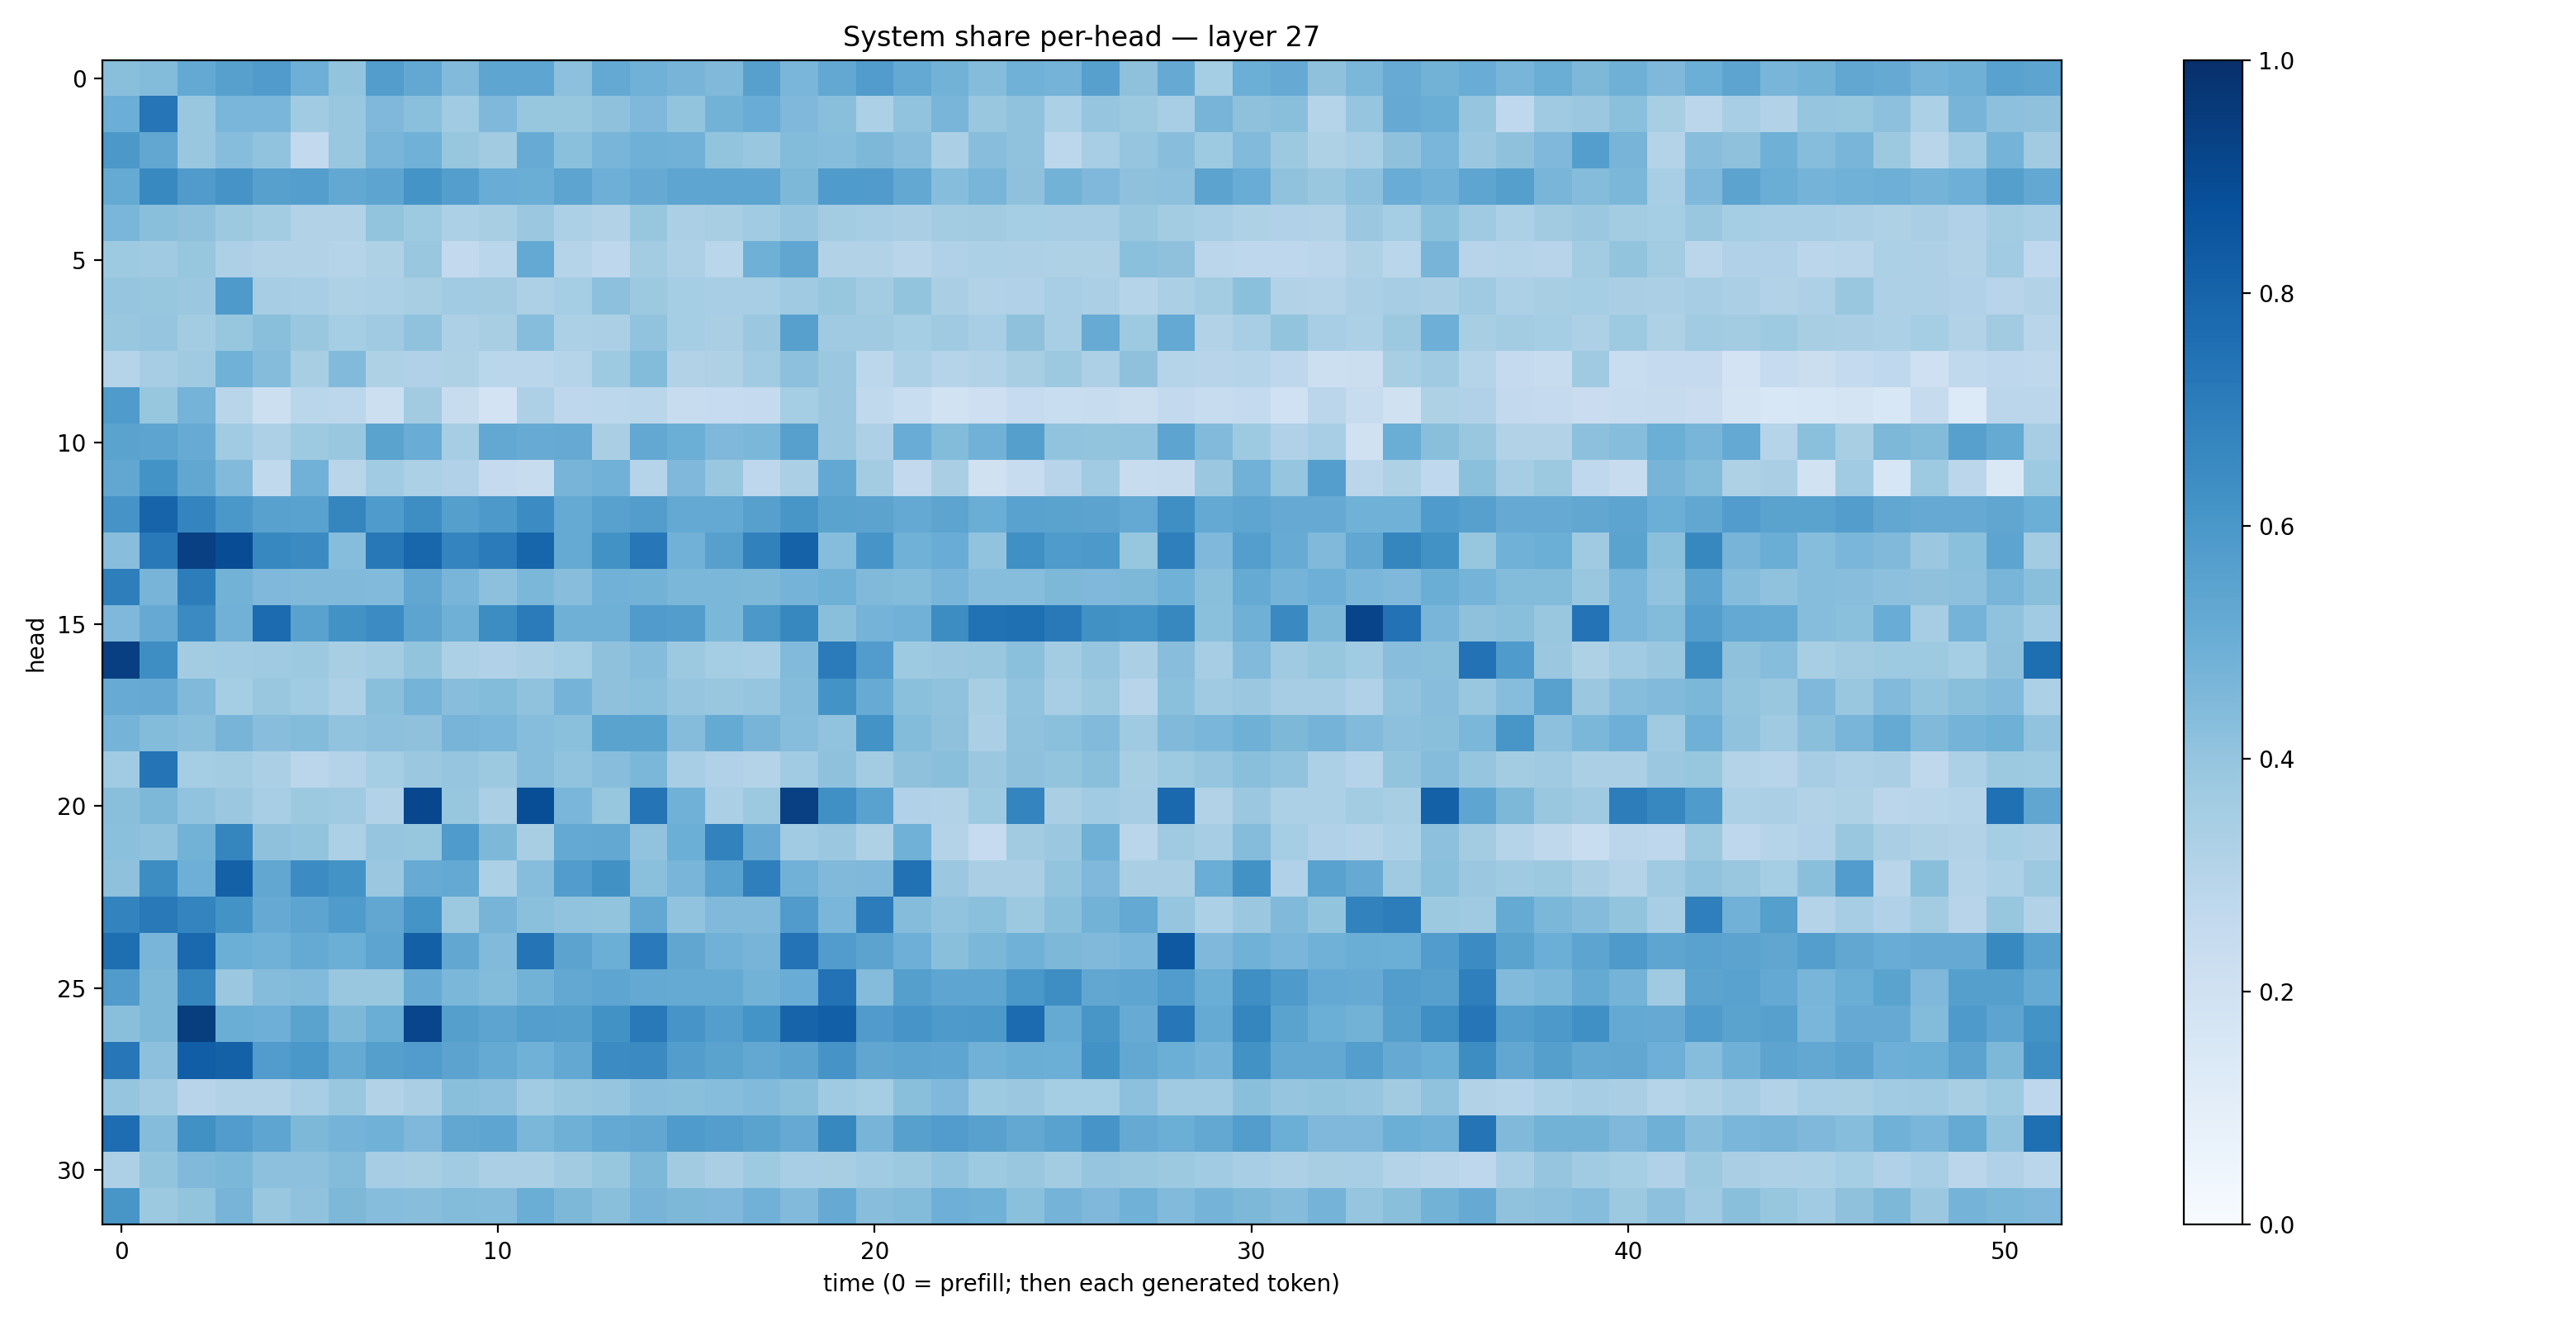

The data file committed next to this chart (first rows):
0.42220667, 0.4404599, 0.5199951, 0.5618923, 0.5798997, 0.49461606, 0.40008137, 0.57143, 0.5235148, 0.44253328, 0.5383356, 0.53887737, 0.4149342, 0.5223566, 0.48800322, 0.470759, 0.44761196, 0.5604261, 0.4631341, 0.5247849, 0.5769673, 0.52097756, 0.47760868, 0.436752
0.4985, 0.7328, 0.384, 0.4633, 0.4644, 0.3637, 0.3873, 0.4521, 0.4213, 0.3648, 0.4514, 0.3943, 0.3945, 0.4133, 0.4527, 0.4005, 0.4791, 0.5053, 0.4501, 0.4246, 0.3317, 0.4041, 0.4651, 0.3831
0.5963, 0.53, 0.3832, 0.4302, 0.4024, 0.2614, 0.3869, 0.4667, 0.486, 0.3915, 0.3633, 0.5087, 0.4192, 0.4657, 0.4913, 0.4843, 0.4016, 0.3881, 0.4384, 0.4313, 0.4557, 0.4279, 0.3327, 0.4263
0.5166, 0.6568, 0.5795, 0.6113, 0.562, 0.567, 0.526, 0.5413, 0.6141, 0.5679, 0.507, 0.5017, 0.5403, 0.4937, 0.5146, 0.5356, 0.5358, 0.537, 0.4546, 0.5836, 0.5783, 0.5268, 0.4314, 0.4671
0.4617, 0.4222, 0.4111, 0.3772, 0.3583, 0.3095, 0.3121, 0.4013, 0.3732, 0.3288, 0.3404, 0.3812, 0.3301, 0.3109, 0.394, 0.3359, 0.3417, 0.3644, 0.3956, 0.3567, 0.3481, 0.3398, 0.3588, 0.3606
0.3742, 0.3706, 0.3944, 0.3276, 0.3098, 0.3098, 0.3036, 0.3232, 0.388, 0.2588, 0.2854, 0.5206, 0.3043, 0.2745, 0.356, 0.3261, 0.2874, 0.4888, 0.5336, 0.316, 0.312, 0.2908, 0.3183, 0.332
0.3962, 0.393, 0.3791, 0.5896, 0.3486, 0.346, 0.3217, 0.3293, 0.342, 0.3662, 0.3616, 0.3275, 0.3544, 0.417, 0.3784, 0.352, 0.3467, 0.3443, 0.3675, 0.3907, 0.3583, 0.3999, 0.3363, 0.3129
0.3867, 0.3958, 0.3582, 0.3936, 0.4222, 0.3836, 0.3525, 0.3702, 0.407, 0.3271, 0.3421, 0.433, 0.332, 0.3356, 0.4034, 0.3533, 0.3386, 0.381, 0.5608, 0.3681, 0.3684, 0.3548, 0.3684, 0.3462
0.3019, 0.3508, 0.3674, 0.4861, 0.434, 0.3418, 0.443, 0.3235, 0.3189, 0.3221, 0.2876, 0.2857, 0.3013, 0.3748, 0.4377, 0.3152, 0.3227, 0.3658, 0.4179, 0.3803, 0.2801, 0.3303, 0.3004, 0.3112
0.5833, 0.3919, 0.473, 0.2914, 0.2187, 0.2862, 0.2791, 0.2149, 0.3605, 0.2351, 0.1834, 0.326, 0.2747, 0.2798, 0.2868, 0.235, 0.2464, 0.2504, 0.3551, 0.3809, 0.2641, 0.2305, 0.1875, 0.2114
0.5499, 0.5416, 0.5106, 0.3637, 0.3262, 0.3715, 0.3861, 0.5492, 0.5042, 0.3481, 0.5268, 0.5099, 0.5153, 0.3373, 0.5242, 0.4983, 0.4495, 0.4577, 0.5598, 0.3805, 0.3255, 0.5069, 0.4404, 0.4818
0.5307, 0.6197, 0.5289, 0.4416, 0.2629, 0.4812, 0.2915, 0.3664, 0.3285, 0.3189, 0.2509, 0.2404, 0.4696, 0.4812, 0.3031, 0.4512, 0.3844, 0.2742, 0.3359, 0.5261, 0.357, 0.2587, 0.3394, 0.1958
0.6132, 0.8007, 0.6733, 0.5984, 0.5559, 0.554, 0.6688, 0.5854, 0.6371, 0.5637, 0.5917, 0.6447, 0.5195, 0.5573, 0.5713, 0.5204, 0.5228, 0.5618, 0.6034, 0.5503, 0.5448, 0.5217, 0.5427, 0.5038
0.4293, 0.7161, 0.9339, 0.8895, 0.6666, 0.6514, 0.4301, 0.7223, 0.7925, 0.6736, 0.7094, 0.7951, 0.5172, 0.6233, 0.7252, 0.4823, 0.5591, 0.6841, 0.8051, 0.4329, 0.6074, 0.4867, 0.5063, 0.4037
0.6989, 0.4692, 0.6992, 0.4777, 0.4502, 0.4457, 0.4479, 0.4434, 0.5306, 0.4656, 0.416, 0.4573, 0.4269, 0.4824, 0.48, 0.4574, 0.4607, 0.4537, 0.4735, 0.4915, 0.4491, 0.4402, 0.4682, 0.432
0.4522, 0.512, 0.6494, 0.4818, 0.7728, 0.5546, 0.6248, 0.6458, 0.5413, 0.4905, 0.6439, 0.7105, 0.4893, 0.4906, 0.5808, 0.5719, 0.4587, 0.5976, 0.6611, 0.4243, 0.4762, 0.4814, 0.6418, 0.7472
0.9383, 0.6405, 0.3586, 0.3634, 0.3694, 0.3775, 0.3426, 0.3581, 0.4001, 0.3317, 0.3175, 0.3346, 0.3532, 0.4135, 0.434, 0.3752, 0.3517, 0.3454, 0.442, 0.708, 0.5766, 0.3717, 0.3819, 0.3887
0.508, 0.5146, 0.4467, 0.3519, 0.3902, 0.3647, 0.3281, 0.4239, 0.4735, 0.4276, 0.4403, 0.4084, 0.4746, 0.4124, 0.4186, 0.3979, 0.3896, 0.3957, 0.4373, 0.6192, 0.5114, 0.4202, 0.4082, 0.3423
0.4744, 0.439, 0.4221, 0.4694, 0.4286, 0.4386, 0.4032, 0.4142, 0.4139, 0.469, 0.4613, 0.4327, 0.4186, 0.5507, 0.5474, 0.4349, 0.5167, 0.4697, 0.433, 0.4024, 0.6189, 0.4393, 0.4108, 0.3325
0.3652, 0.7351, 0.3517, 0.3587, 0.333, 0.2833, 0.3062, 0.3542, 0.3817, 0.3977, 0.3754, 0.4307, 0.4032, 0.4272, 0.4582, 0.3442, 0.3188, 0.3068, 0.3646, 0.4103, 0.3574, 0.4138, 0.4226, 0.3792
0.4235, 0.4552, 0.4054, 0.3828, 0.3468, 0.376, 0.3697, 0.3153, 0.9092, 0.3911, 0.3357, 0.8833, 0.4634, 0.3934, 0.736, 0.4866, 0.3334, 0.377, 0.9357, 0.6296, 0.5521, 0.3191, 0.3114, 0.3713
0.4213, 0.4071, 0.4796, 0.6707, 0.4123, 0.3998, 0.3317, 0.3966, 0.3925, 0.5834, 0.454, 0.3416, 0.5197, 0.5244, 0.406, 0.4964, 0.683, 0.5139, 0.365, 0.3803, 0.3206, 0.4869, 0.3064, 0.2489
0.4102, 0.641, 0.495, 0.81, 0.5309, 0.6458, 0.6184, 0.382, 0.5112, 0.523, 0.3289, 0.4335, 0.5753, 0.6258, 0.4201, 0.4682, 0.5518, 0.6928, 0.4807, 0.4488, 0.4503, 0.7497, 0.381, 0.3372
0.6772, 0.7175, 0.6723, 0.6189, 0.5126, 0.5414, 0.5826, 0.5285, 0.614, 0.3756, 0.4719, 0.4218, 0.4061, 0.4023, 0.5243, 0.405, 0.4488, 0.447, 0.5801, 0.461, 0.7033, 0.4347, 0.4035, 0.4196
0.7584, 0.4652, 0.7839, 0.4996, 0.4857, 0.517, 0.4988, 0.5423, 0.8132, 0.5307, 0.4443, 0.7345, 0.5449, 0.4987, 0.714, 0.5332, 0.482, 0.471, 0.7395, 0.5765, 0.5465, 0.4931, 0.4252, 0.458
0.5815, 0.4543, 0.6687, 0.3821, 0.4372, 0.444, 0.3828, 0.3854, 0.5103, 0.4601, 0.4401, 0.479, 0.5241, 0.537, 0.5221, 0.5167, 0.518, 0.4781, 0.5076, 0.7426, 0.4348, 0.5649, 0.5355, 0.5362
0.4246, 0.4532, 0.9487, 0.5005, 0.494, 0.5492, 0.4551, 0.5017, 0.9169, 0.563, 0.5407, 0.5685, 0.5645, 0.6232, 0.7153, 0.6068, 0.5694, 0.6136, 0.7979, 0.8169, 0.5794, 0.6081, 0.5877, 0.5902
0.7228, 0.416, 0.8234, 0.8096, 0.5778, 0.6001, 0.519, 0.5641, 0.5769, 0.546, 0.5165, 0.487, 0.5249, 0.648, 0.649, 0.572, 0.5473, 0.5255, 0.5457, 0.612, 0.5347, 0.5404, 0.5364, 0.4836
0.3961, 0.3709, 0.2949, 0.3138, 0.3092, 0.3439, 0.3871, 0.3136, 0.3362, 0.4245, 0.4172, 0.3657, 0.3905, 0.3965, 0.4282, 0.4239, 0.4308, 0.4419, 0.4256, 0.3706, 0.3529, 0.4219, 0.4529, 0.3722
0.7644, 0.4354, 0.6266, 0.5762, 0.5382, 0.4554, 0.473, 0.4847, 0.4506, 0.5311, 0.5384, 0.4581, 0.489, 0.5208, 0.531, 0.5843, 0.5693, 0.5501, 0.5152, 0.6612, 0.4724, 0.5617, 0.5743, 0.5585
0.3243, 0.4009, 0.4482, 0.4577, 0.4174, 0.4169, 0.4396, 0.3495, 0.3436, 0.3649, 0.3323, 0.3335, 0.3623, 0.3925, 0.4545, 0.3599, 0.3393, 0.3718, 0.3472, 0.3408, 0.3645, 0.3758, 0.4036, 0.372
0.603, 0.378, 0.3993, 0.4689, 0.3838, 0.409, 0.4549, 0.4327, 0.4277, 0.4396, 0.4342, 0.5018, 0.4563, 0.4246, 0.4719, 0.4558, 0.4505, 0.4812, 0.4445, 0.5135, 0.4286, 0.439, 0.4951, 0.4855
